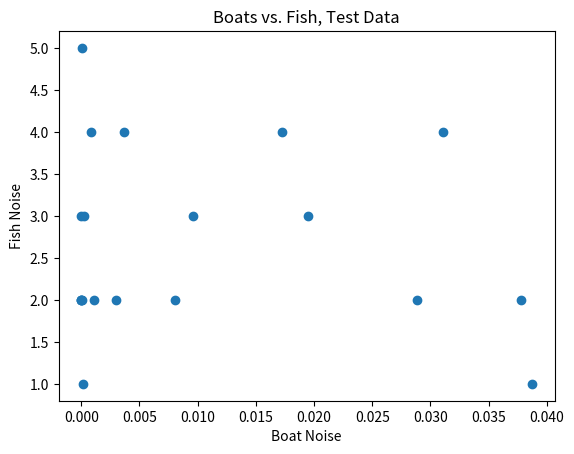

Reproduce this figure in Python.
def corrdata(boat,fish,cliplength,timebucket,samplerate,plot=False):
    """ This function takes in the amplitude over time of boats, and the number is fish heard per 
    time bucket and then prints the pearson correlation coefficient between the fish and boats 
    and returns the boat data in timebuckets

    boat: numpy array
    fish: numpy array
    cliplength: int of duration of clip in seconds
    timebucket: int of bucket size in seconds
    samplerate: int of samplerate in samples per second
    plot: True or False, if True outputs a plot
    """
    import numpy as np
    import scipy.stats as stats
    import matplotlib.pyplot as plt
    
    #Divide the timestamps of fish into buckets
    times = np.array(range(0,cliplength+1,timebucket))
    [fishbucket,null] = np.histogram(fish,bins=times)

    #We need to find how much boat noise there is per timestamp
    sampsize = timebucket*samplerate #Make sure we know how many values are in a second
    #print('Sample size', sampsize)
    remain = len(boat) % sampsize #Find out if our boat can be divided nicely
    if remain !=0: #Let's make sure we don't have a remainder
        boat = boat[0:-remain]
    chunksize = len(boat)/sampsize
    boatchunk = np.array_split(boat,chunksize) #We split the array into equal smaller arrays
    #print(boatchunk)
    boatnoise = []
    for each in boatchunk: #Find the mean in each time bucket so that it matches the fish data
        #print(each)
        if len(each)!= sampsize:
            print('The array was not divisible') #this catches a possible error
            break
        boatmean = np.mean(each)
        #print(each, boatmean)
        boatnoise.append(boatmean)
    
    #Correlate the two arrays, and output result
    if len(boatnoise) != len(fishbucket):
        print('not the same length',len(boatnoise),len(fishbucket)) #catch error
    [corr,null] = stats.pearsonr(boatnoise,fishbucket)
    print('Pearson Correlation Coeff:',' %.2f' % corr)
    if plot ==True:
        plt.plot(boatnoise,fishbucket,'o')
        plt.xlabel('Boat Noise')
        plt.ylabel('Fish Noise')
        plt.title('Boats vs. Fish, Test Data')
        plt.show()
    return boatnoise
    #this might not be the best correlation, since it only finds linear correlations

if __name__ == "__main__":
    import numpy as np
    import matplotlib.pyplot as plt
    import scipy.stats as stats

    # Tailored Datset
    fakeboat = np.array([1,2,3,4,4,4,4,4,4,4,3,3,3,2,2,2,1,1,10])
    fakefish = np.array([3,1,1,2,2.5,3])

    #Make larger dataset
    # Define a boat-like array
    time_boat = np.linspace(0,100,101)
    boat_data = stats.norm.pdf(time_boat,loc=50,scale=10)
    boat_noise = [time_boat,boat_data]

    # Define a set of fish noises with timestamps
    time_fish = time_boat
    fish_array = np.empty(len(time_fish))
    removal_indices = []
    for i in range(0,len(time_fish)):
        fish_array[i] = np.random.randint(0,2)
        if fish_array[i] > 0:
            removal_indices.append(i)
    time_fish = np.delete(time_fish,removal_indices)


    corrdata(boat_noise[1],time_fish,100,5,1,True)